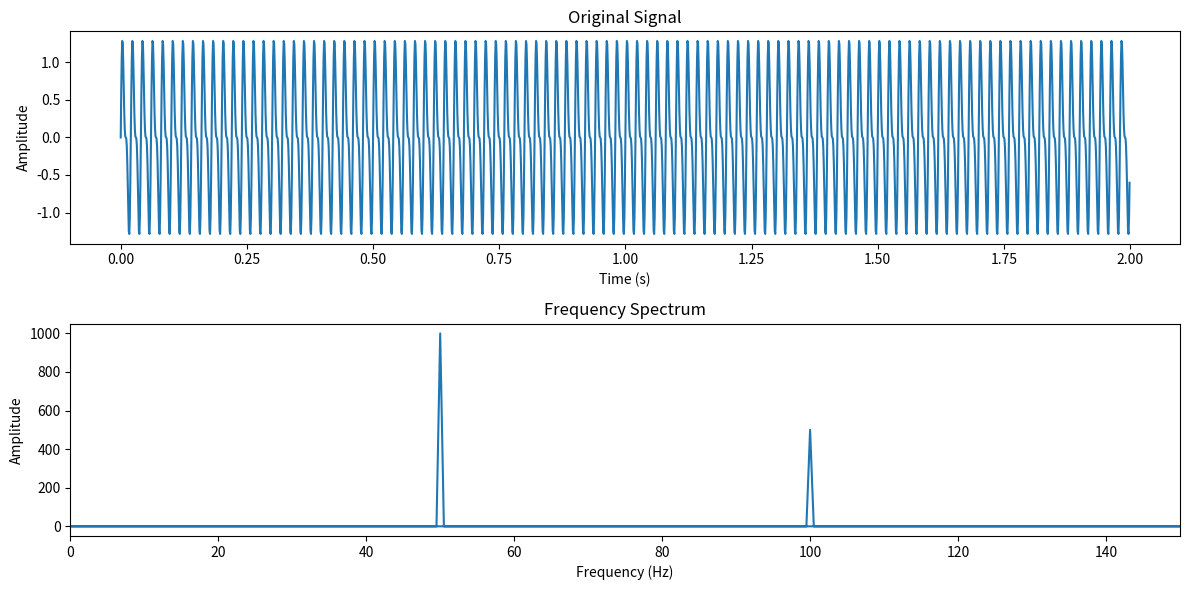

The matplotlib source for this figure:
import numpy as np
import matplotlib.pyplot as plt

sampling_rate = 1000
duration = 2

# Time vector
t = np.linspace(0, duration, int(sampling_rate*duration), endpoint=False)

# A composite wave of 50Hz and 100Hz
frequency1 = 50
frequency2 = 100
amplitude1 = 1
amplitude2 = 0.5

# The signal vector
signal = amplitude1 * np.sin(2 * np.pi * frequency1 * t) + amplitude2 * np.sin(2 * np.pi * frequency2 * t)

fourier_transform = np.fft.fft(signal)
frequencies = np.fft.fftfreq(len(fourier_transform), 1/sampling_rate)

plt.figure(figsize=(12, 6))

# Plotting the signal
plt.subplot(2, 1, 1)
plt.plot(t, signal)
plt.title('Original Signal')
plt.xlabel('Time (s)')
plt.ylabel('Amplitude')

# Plotting the spectrum
plt.subplot(2, 1, 2)
plt.plot(frequencies, np.abs(fourier_transform))
plt.title('Frequency Spectrum')
plt.xlabel('Frequency (Hz)')
plt.ylabel('Amplitude')

#
plt.xlim(0, 150)
plt.tight_layout()
plt.show()
